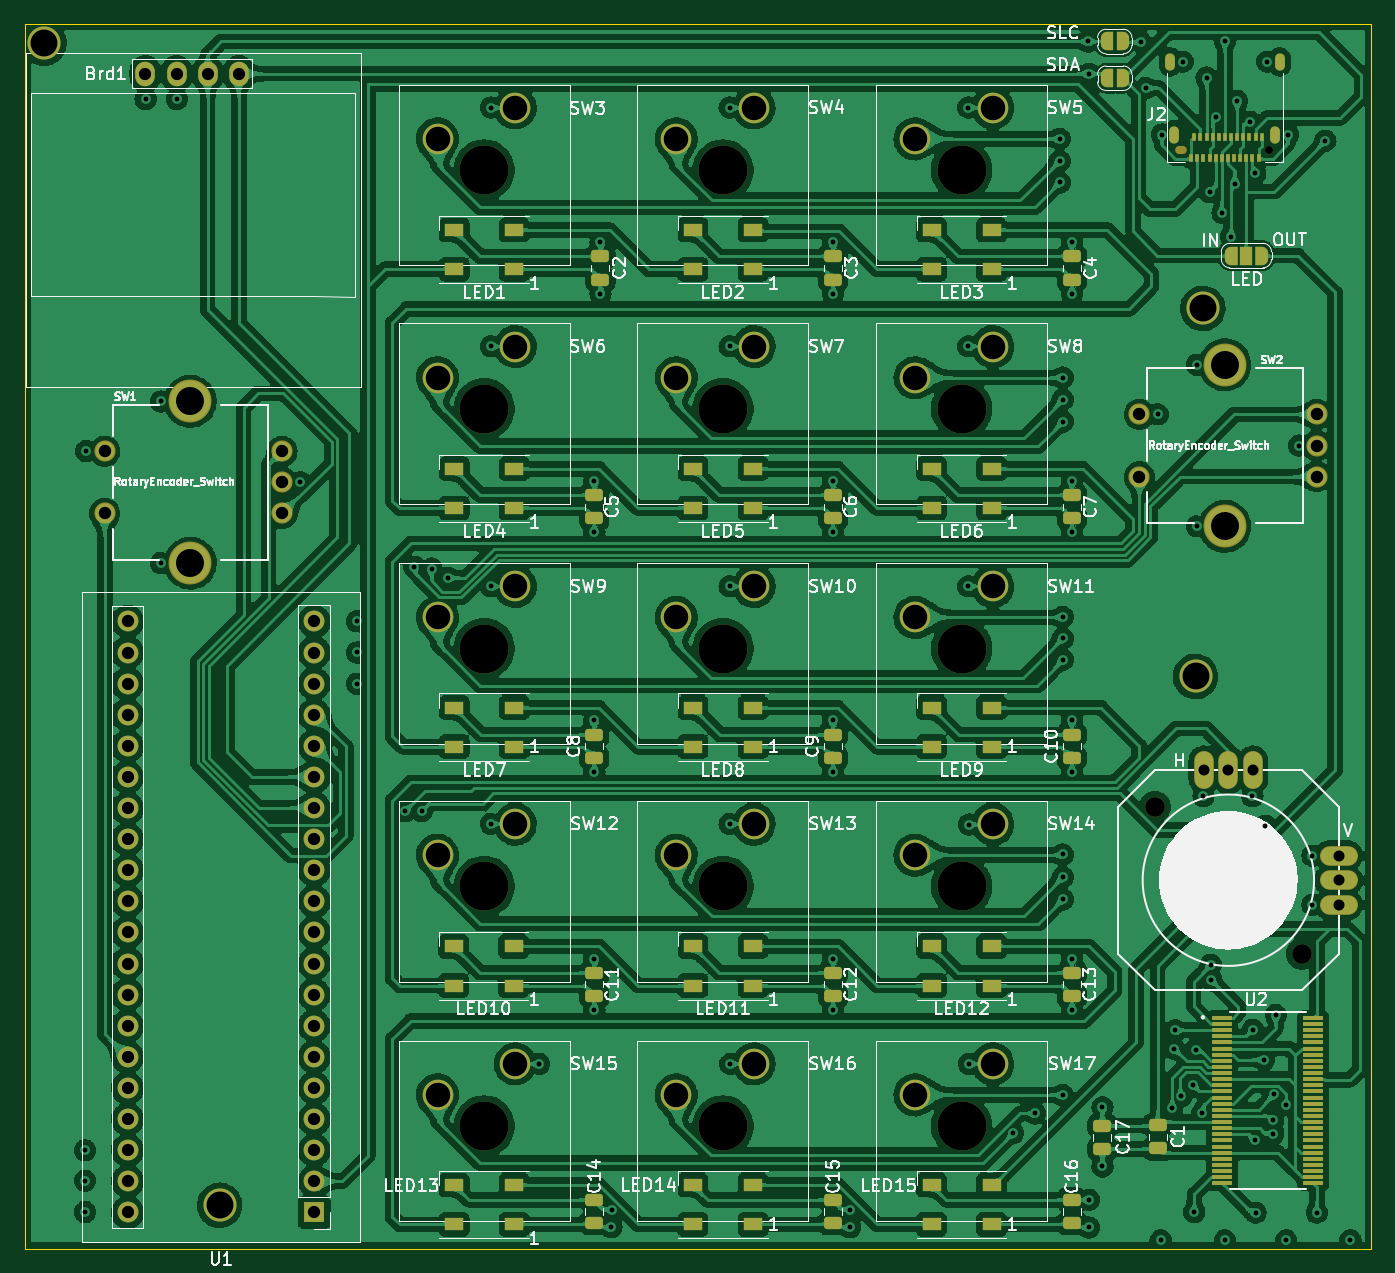
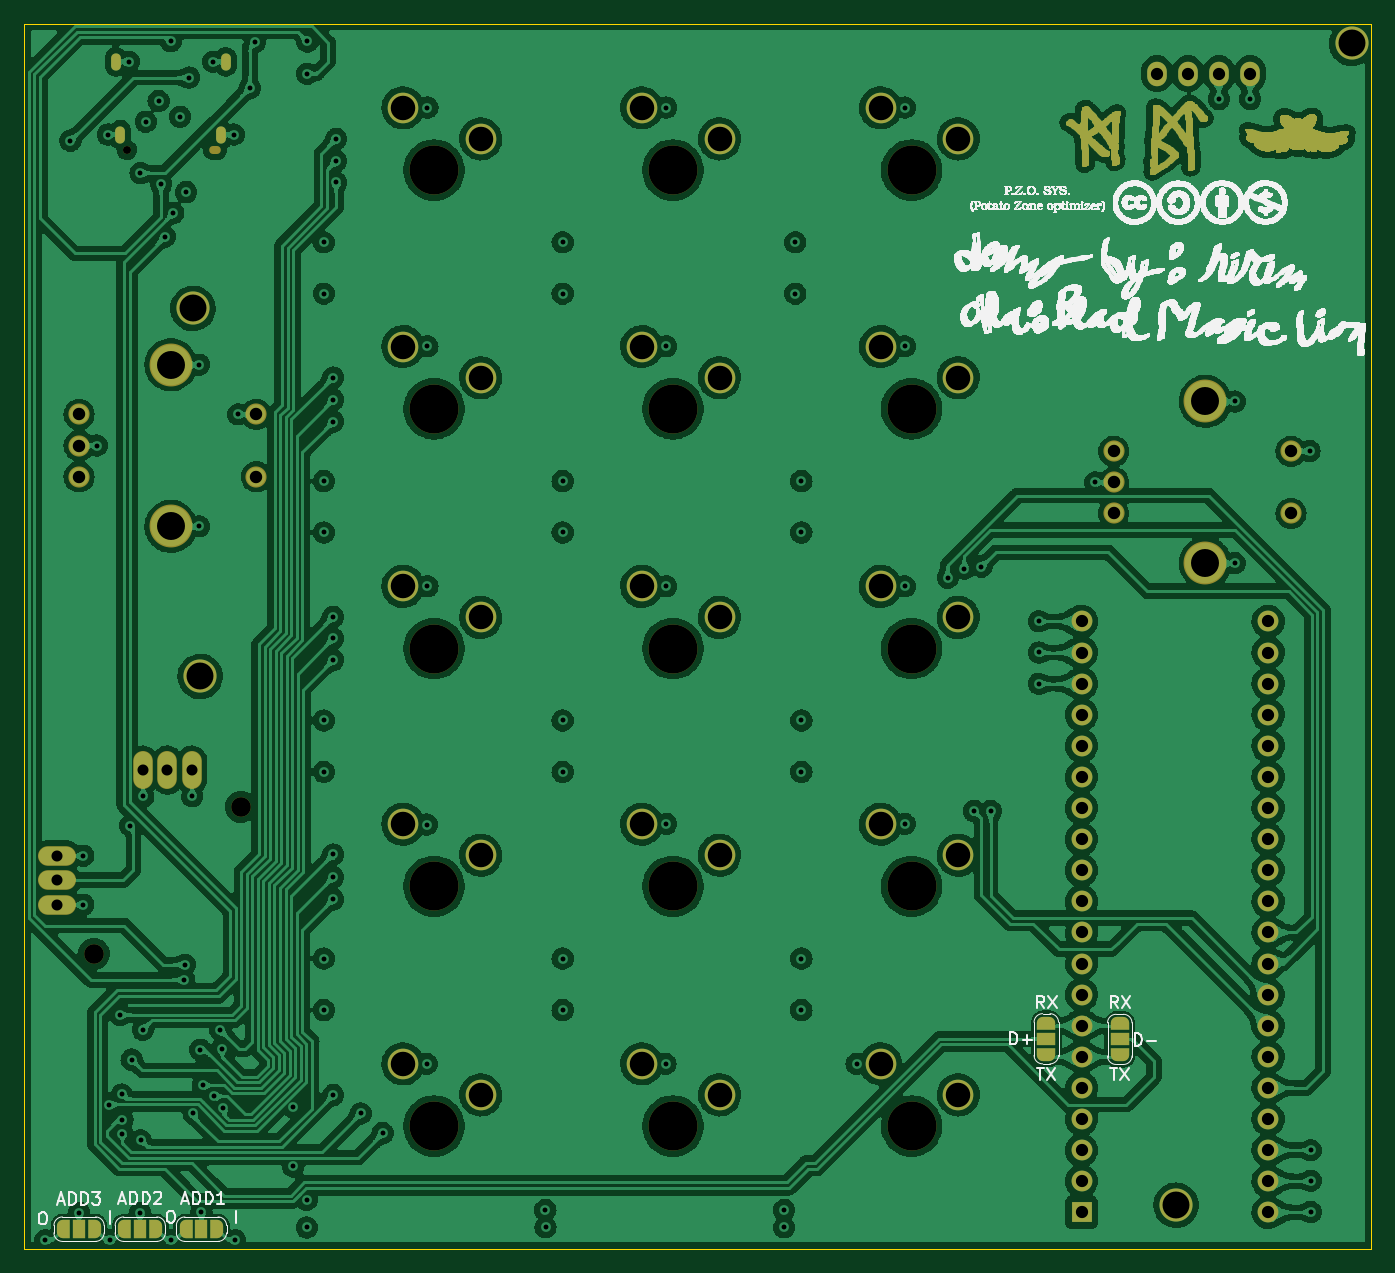
Circuit board: 11 layer files. Board 110.0 x 100.0 mm.
- bottom_copper: keeb-B_Cu.gbl (1376621 bytes)
- bottom_mask: keeb-B_Mask.gbs (346281 bytes)
- paste: keeb-B_Paste.gbp (451 bytes)
- bottom_silk: keeb-B_Silkscreen.gbo (1927050 bytes)
- outline: keeb-Edge_Cuts.gm1 (681 bytes)
- top_copper: keeb-F_Cu.gtl (1299804 bytes)
- top_mask: keeb-F_Mask.gts (12959 bytes)
- paste: keeb-F_Paste.gtp (6673 bytes)
- top_silk: keeb-F_Silkscreen.gto (95358 bytes)
- drill: keeb-NPTH.drl (789 bytes)
- drill: keeb-PTH.drl (4379 bytes)

=== bottom_copper: keeb-B_Cu.gbl (1376621 bytes, source omitted) ===
=== bottom_mask: keeb-B_Mask.gbs (346281 bytes, source omitted) ===
=== paste: keeb-B_Paste.gbp ===
%TF.GenerationSoftware,KiCad,Pcbnew,(6.0.4)*%
%TF.CreationDate,2022-04-24T15:44:46-04:00*%
%TF.ProjectId,keeb,6b656562-2e6b-4696-9361-645f70636258,rev?*%
%TF.SameCoordinates,Original*%
%TF.FileFunction,Paste,Bot*%
%TF.FilePolarity,Positive*%
%FSLAX46Y46*%
G04 Gerber Fmt 4.6, Leading zero omitted, Abs format (unit mm)*
G04 Created by KiCad (PCBNEW (6.0.4)) date 2022-04-24 15:44:46*
%MOMM*%
%LPD*%
G01*
G04 APERTURE LIST*
G04 APERTURE END LIST*
M02*

=== bottom_silk: keeb-B_Silkscreen.gbo (1927050 bytes, source omitted) ===
=== outline: keeb-Edge_Cuts.gm1 ===
%TF.GenerationSoftware,KiCad,Pcbnew,(6.0.4)*%
%TF.CreationDate,2022-04-24T15:44:46-04:00*%
%TF.ProjectId,keeb,6b656562-2e6b-4696-9361-645f70636258,rev?*%
%TF.SameCoordinates,Original*%
%TF.FileFunction,Profile,NP*%
%FSLAX46Y46*%
G04 Gerber Fmt 4.6, Leading zero omitted, Abs format (unit mm)*
G04 Created by KiCad (PCBNEW (6.0.4)) date 2022-04-24 15:44:46*
%MOMM*%
%LPD*%
G01*
G04 APERTURE LIST*
%TA.AperFunction,Profile*%
%ADD10C,0.100000*%
%TD*%
G04 APERTURE END LIST*
D10*
X201410000Y-53880000D02*
X91410000Y-53880000D01*
X91410000Y-53880000D02*
X91410000Y-153880000D01*
X201410000Y-153880000D02*
X201410000Y-53880000D01*
X91410000Y-153880000D02*
X201410000Y-153880000D01*
M02*

=== top_copper: keeb-F_Cu.gtl (1299804 bytes, source omitted) ===
=== top_mask: keeb-F_Mask.gts (12959 bytes, source omitted) ===
=== paste: keeb-F_Paste.gtp (6673 bytes, source omitted) ===
=== top_silk: keeb-F_Silkscreen.gto (95358 bytes, source omitted) ===
=== drill: keeb-NPTH.drl ===
M48
; DRILL file {KiCad (6.0.4)} date Sun Apr 24 15:44:56 2022
; FORMAT={-:-/ absolute / metric / decimal}
; #@! TF.CreationDate,2022-04-24T15:44:56-04:00
; #@! TF.GenerationSoftware,Kicad,Pcbnew,(6.0.4)
; #@! TF.FileFunction,NonPlated,1,4,NPTH
FMAT,2
METRIC
; #@! TA.AperFunction,NonPlated,NPTH,ComponentDrill
T1C0.650
; #@! TA.AperFunction,NonPlated,NPTH,ComponentDrill
T2C1.600
; #@! TA.AperFunction,NonPlated,NPTH,ComponentDrill
T3C4.000
%
G90
G05
T1
X193.05Y-64.16
T2
X183.732Y-117.8
X195.732Y-129.8
T3
X128.95Y-65.8
X128.95Y-85.3
X128.95Y-104.88
X128.95Y-124.3
X128.95Y-143.88
X148.45Y-65.8
X148.45Y-85.3
X148.45Y-104.88
X148.45Y-124.3
X148.45Y-143.88
X167.95Y-65.8
X167.95Y-85.3
X167.95Y-104.88
X167.95Y-124.3
X167.95Y-143.88
T1
G00X186.0Y-64.16
M15
G01X185.7Y-64.16
M16
G05
T0
M30

=== drill: keeb-PTH.drl ===
M48
; DRILL file {KiCad (6.0.4)} date Sun Apr 24 15:44:56 2022
; FORMAT={-:-/ absolute / metric / decimal}
; #@! TF.CreationDate,2022-04-24T15:44:56-04:00
; #@! TF.GenerationSoftware,Kicad,Pcbnew,(6.0.4)
; #@! TF.FileFunction,Plated,1,4,PTH
FMAT,2
METRIC
; #@! TA.AperFunction,Plated,PTH,ViaDrill
T1C0.400
; #@! TA.AperFunction,Plated,PTH,ComponentDrill
T2C0.500
; #@! TA.AperFunction,Plated,PTH,ComponentDrill
T3C0.900
; #@! TA.AperFunction,Plated,PTH,ComponentDrill
T4C1.000
; #@! TA.AperFunction,Plated,PTH,ComponentDrill
T5C1.016
; #@! TA.AperFunction,Plated,PTH,ComponentDrill
T6C2.000
; #@! TA.AperFunction,Plated,PTH,ComponentDrill
T7C2.200
; #@! TA.AperFunction,Plated,PTH,ComponentDrill
T8C2.286
%
G90
G05
T1
X96.35Y-145.85
X96.35Y-148.35
X96.35Y-150.9
X96.45Y-88.75
X101.3Y-60.0
X102.55Y-84.7
X102.55Y-97.9
X103.85Y-60.0
X113.95Y-91.3
X118.55Y-102.65
X118.55Y-105.2
X118.55Y-107.75
X122.5Y-118.15
X123.25Y-98.2
X123.85Y-118.15
X124.65Y-98.35
X126.0Y-99.1
X129.5Y-60.7
X129.5Y-80.2
X129.5Y-99.8
X129.5Y-119.2
X133.45Y-138.8
X137.95Y-91.2
X137.95Y-95.4
X137.95Y-110.75
X137.95Y-114.95
X137.95Y-130.2
X137.95Y-134.4
X138.45Y-71.7
X138.45Y-75.9
X139.35Y-152.15
X139.363Y-150.737
X149.0Y-60.7
X149.0Y-80.2
X149.0Y-99.8
X149.0Y-119.2
X149.05Y-138.8
X157.45Y-71.7
X157.45Y-75.9
X157.45Y-91.2
X157.45Y-95.4
X157.45Y-110.75
X157.45Y-114.95
X157.45Y-130.2
X157.45Y-134.4
X158.85Y-152.15
X158.863Y-150.737
X168.5Y-60.7
X168.5Y-80.2
X168.5Y-99.8
X168.55Y-119.25
X168.55Y-138.8
X172.15Y-144.45
X173.95Y-142.85
X175.95Y-63.25
X175.95Y-65.05
X175.95Y-66.8
X176.2Y-82.75
X176.2Y-84.55
X176.2Y-86.35
X176.2Y-102.3
X176.2Y-104.05
X176.2Y-105.8
X176.2Y-121.7
X176.2Y-123.55
X176.2Y-125.35
X176.2Y-141.35
X176.95Y-71.7
X176.95Y-75.9
X176.95Y-91.2
X176.95Y-95.4
X176.95Y-110.75
X176.95Y-114.95
X176.95Y-130.2
X176.95Y-134.4
X178.3Y-55.3
X178.32Y-57.93
X178.35Y-152.163
X178.35Y-149.9
X179.45Y-142.35
X179.45Y-147.174
X182.6Y-55.35
X183.0Y-59.1
X183.95Y-85.75
X184.2Y-153.2
X184.3Y-62.9
X185.15Y-142.4
X185.3Y-137.55
X185.4Y-136.05
X185.9Y-141.45
X186.0Y-56.95
X186.85Y-140.55
X186.95Y-150.9
X187.05Y-137.65
X187.15Y-81.7
X187.15Y-94.9
X187.6Y-142.826
X187.7Y-116.95
X187.95Y-58.25
X188.2Y-67.6
X188.3Y-130.7
X188.35Y-131.95
X188.7Y-61.45
X189.25Y-69.3
X189.45Y-55.274
X189.45Y-153.2
X189.95Y-71.25
X190.25Y-66.9
X190.45Y-60.15
X191.499Y-61.85
X191.7Y-116.95
X191.737Y-136.015
X191.9Y-145.05
X191.93Y-66.05
X191.95Y-150.95
X192.65Y-138.45
X192.75Y-119.35
X192.9Y-56.95
X193.4Y-143.35
X193.4Y-144.5
X193.45Y-141.3
X193.6Y-134.8
X194.45Y-153.2
X194.475Y-142.15
X194.6Y-62.9
X195.5Y-88.3
X196.6Y-121.8
X196.6Y-125.8
X196.95Y-150.95
X197.65Y-63.4
X199.7Y-153.2
T3
X187.732Y-114.8
X189.732Y-114.8
X191.732Y-114.8
X198.732Y-121.8
X198.732Y-123.8
X198.732Y-125.8
T4
X99.83Y-102.67
X99.83Y-105.21
X99.83Y-107.75
X99.83Y-110.29
X99.83Y-112.83
X99.83Y-115.37
X99.83Y-117.91
X99.83Y-120.45
X99.83Y-122.99
X99.83Y-125.53
X99.83Y-128.07
X99.83Y-130.61
X99.83Y-133.15
X99.83Y-135.69
X99.83Y-138.23
X99.83Y-140.77
X99.83Y-143.31
X99.83Y-145.85
X99.83Y-148.39
X99.83Y-150.93
X101.29Y-57.93
X103.83Y-57.93
X106.37Y-57.93
X108.91Y-57.93
X115.07Y-102.67
X115.07Y-105.21
X115.07Y-107.75
X115.07Y-110.29
X115.07Y-112.83
X115.07Y-115.37
X115.07Y-117.91
X115.07Y-120.45
X115.07Y-122.99
X115.07Y-125.53
X115.07Y-128.07
X115.07Y-130.61
X115.07Y-133.15
X115.07Y-135.69
X115.07Y-138.23
X115.07Y-140.77
X115.07Y-143.31
X115.07Y-145.85
X115.07Y-148.39
X115.07Y-150.93
T5
X97.965Y-88.76
X97.965Y-93.84
X112.443Y-88.76
X112.443Y-91.3
X112.443Y-93.84
X182.465Y-85.76
X182.465Y-90.84
X196.943Y-85.76
X196.943Y-88.3
X196.943Y-90.84
T6
X125.14Y-63.26
X125.14Y-82.76
X125.14Y-102.34
X125.14Y-121.76
X125.14Y-141.34
X131.49Y-60.72
X131.49Y-80.22
X131.49Y-99.8
X131.49Y-119.22
X131.49Y-138.8
X144.64Y-63.26
X144.64Y-82.76
X144.64Y-102.34
X144.64Y-121.76
X144.64Y-141.34
X150.99Y-60.72
X150.99Y-80.22
X150.99Y-99.8
X150.99Y-119.22
X150.99Y-138.8
X164.14Y-63.26
X164.14Y-82.76
X164.14Y-102.34
X164.14Y-121.76
X164.14Y-141.34
X170.49Y-60.72
X170.49Y-80.22
X170.49Y-99.8
X170.49Y-119.22
X170.49Y-138.8
T7
X93.0Y-55.45
X107.35Y-150.35
X187.05Y-107.15
X187.65Y-77.1
T8
X104.95Y-84.696
X104.95Y-97.904
X189.45Y-81.696
X189.45Y-94.904
T2
G00X184.96Y-57.26
M15
G01X184.96Y-56.66
M16
G05
G00X185.32Y-63.21
M15
G01X185.32Y-62.61
M16
G05
G00X193.58Y-63.21
M15
G01X193.58Y-62.61
M16
G05
G00X193.94Y-57.26
M15
G01X193.94Y-56.66
M16
G05
T0
M30

